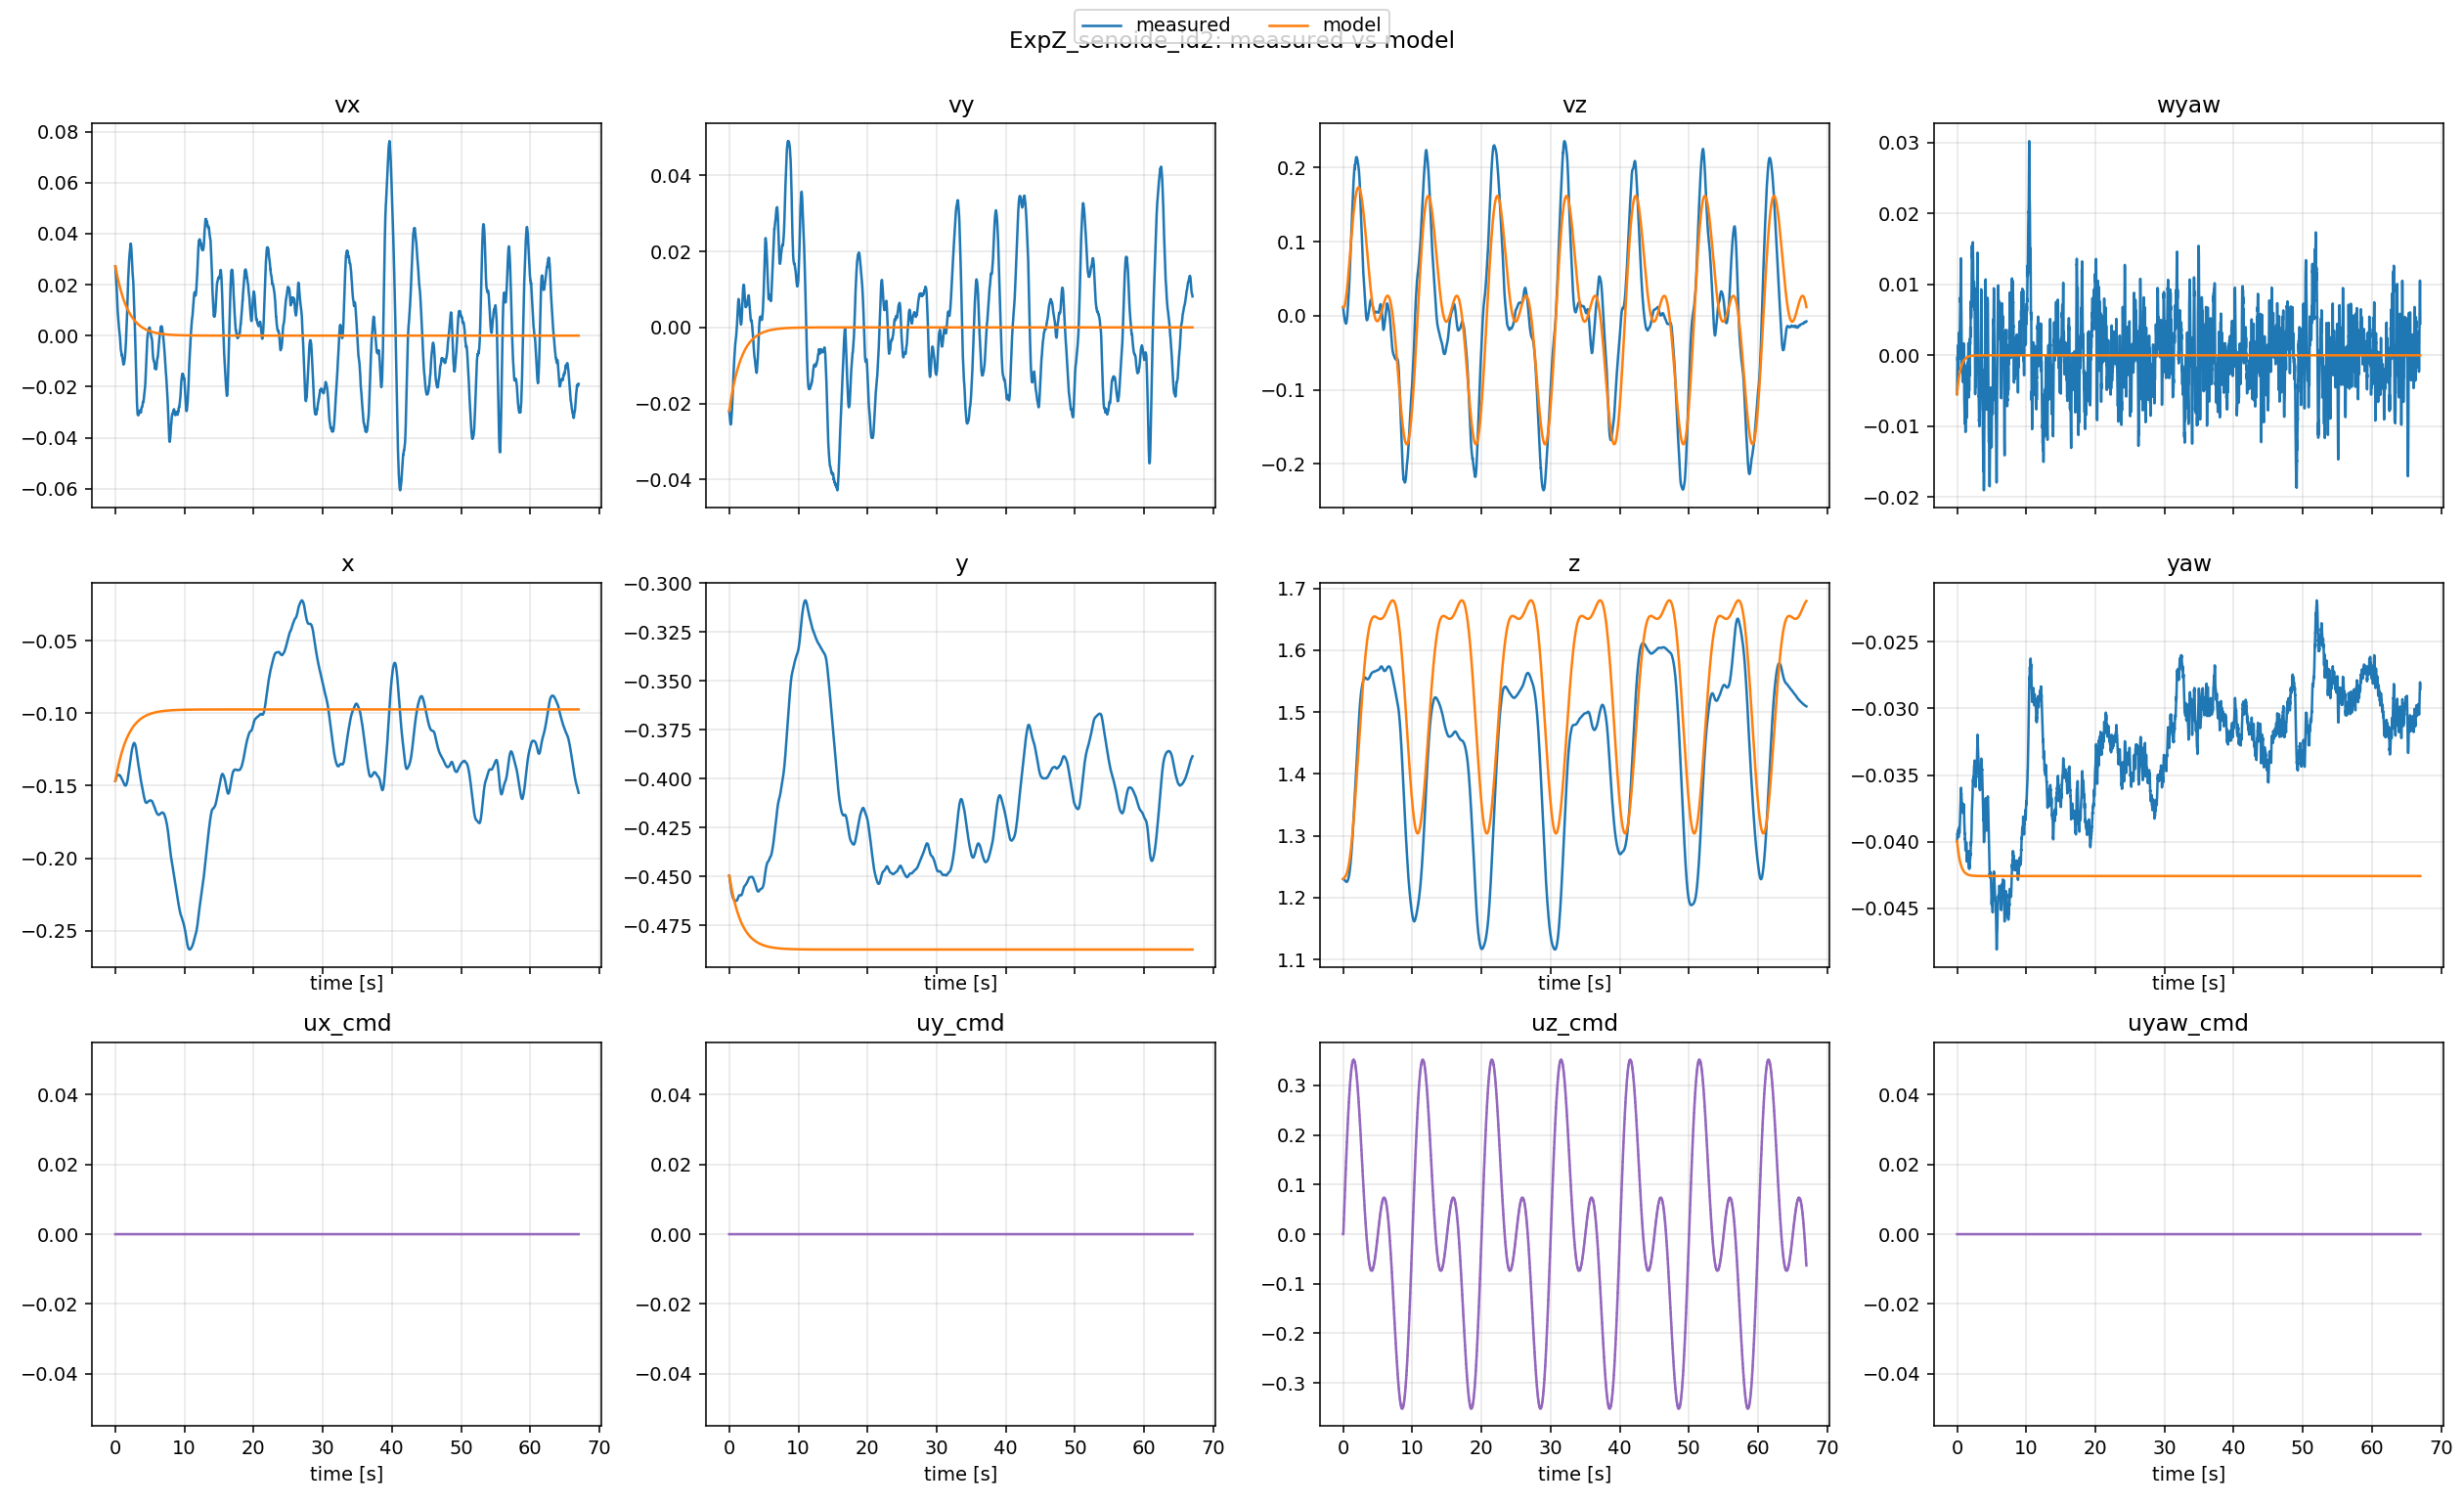

The data file committed next to this chart (first rows):
t, x_meas, x_model, y_meas, y_model, z_meas, z_model, yaw_meas, yaw_model, vx_meas, vx_model, vy_meas, vy_model, vz_meas, vz_model, wyaw_meas, wyaw_model, ux, uy, uz, uyaw
0.0, -0.1467, -0.1467, -0.4496, -0.4496, 1.23, 1.23, -0.03994, -0.03994, 0.0272, 0.0272, -0.02196, -0.02196, 0.01159, 0.01159, -0.005472, -0.005472, 0.0, 0.0, 0.0, 0.0
0.01004, -0.1465, -0.1464, -0.4498, -0.4498, 1.23, 1.23, -0.03983, -0.03999, 0.02685, 0.02705, -0.02211, -0.02183, 0.01061, 0.01147, -0.004335, -0.00536, 0.0, 0.0, 0.0, 0.0
0.01969, -0.1463, -0.1462, -0.4501, -0.45, 1.23, 1.231, -0.03981, -0.04004, 0.02631, 0.0269, -0.02239, -0.02171, 0.009661, 0.01135, -0.003932, -0.005255, 0.0, 0.0, 0.0, 0.0
0.0298, -0.1461, -0.1459, -0.4504, -0.4502, 1.23, 1.231, -0.03974, -0.0401, 0.0257, 0.02676, -0.02261, -0.02158, 0.008758, 0.01123, -0.003138, -0.005147, 0.0, 0.0, 0.0, 0.0
0.04002, -0.1459, -0.1456, -0.4506, -0.4505, 1.23, 1.231, -0.03952, -0.04015, 0.02516, 0.02661, -0.02278, -0.02145, 0.007839, 0.0111, -0.001446, -0.00504, 0.0, 0.0, 0.007539, 0.0
0.05021, -0.1457, -0.1453, -0.4509, -0.4507, 1.23, 1.231, -0.03938, -0.0402, 0.0247, 0.02647, -0.02296, -0.02132, 0.00703, 0.01103, -0.0003313, -0.004935, 0.0, 0.0, 0.007539, 0.0
0.05998, -0.1455, -0.1451, -0.4511, -0.4509, 1.23, 1.231, -0.03936, -0.04024, 0.02436, 0.02632, -0.02313, -0.0212, 0.006189, 0.01097, -0.0001899, -0.004837, 0.0, 0.0, 0.01507, 0.0
0.06992, -0.1453, -0.1448, -0.4514, -0.4511, 1.23, 1.231, -0.03941, -0.04029, 0.02401, 0.02618, -0.02325, -0.02108, 0.005264, 0.01095, -0.000549, -0.004739, 0.0, 0.0, 0.01507, 0.0
0.07995, -0.1452, -0.1446, -0.4516, -0.4513, 1.23, 1.231, -0.03944, -0.04034, 0.02355, 0.02603, -0.02345, -0.02095, 0.004265, 0.01094, -0.0007292, -0.004642, 0.0, 0.0, 0.0226, 0.0
0.08998, -0.145, -0.1443, -0.4519, -0.4515, 1.23, 1.231, -0.03941, -0.04038, 0.02296, 0.02589, -0.02365, -0.02083, 0.003293, 0.01098, -0.000451, -0.004547, 0.0, 0.0, 0.0226, 0.0
0.1, -0.1449, -0.144, -0.4522, -0.4517, 1.23, 1.231, -0.03939, -0.04043, 0.02246, 0.02575, -0.02385, -0.02071, 0.002427, 0.01101, -0.0002546, -0.004454, 0.0, 0.0, 0.03012, 0.0
0.11, -0.1447, -0.1438, -0.4524, -0.4519, 1.23, 1.232, -0.03933, -0.04047, 0.02185, 0.02561, -0.02403, -0.02059, 0.001655, 0.0111, 0.0001737, -0.004363, 0.0, 0.0, 0.03012, 0.0
0.1198, -0.1446, -0.1435, -0.4527, -0.4521, 1.23, 1.232, -0.03926, -0.04051, 0.0213, 0.02547, -0.02427, -0.02047, 0.0009258, 0.01118, 0.0005998, -0.004276, 0.0, 0.0, 0.03762, 0.0
0.13, -0.1444, -0.1433, -0.453, -0.4523, 1.229, 1.232, -0.03918, -0.04056, 0.02079, 0.02533, -0.02452, -0.02035, 0.0002741, 0.01132, 0.001159, -0.004188, 0.0, 0.0, 0.03762, 0.0
0.14, -0.1443, -0.143, -0.4533, -0.4525, 1.229, 1.232, -0.03912, -0.0406, 0.02045, 0.0252, -0.02474, -0.02023, -0.0003603, 0.01146, 0.001434, -0.004103, 0.0, 0.0, 0.04511, 0.0
0.15, -0.1441, -0.1428, -0.4535, -0.4527, 1.229, 1.232, -0.03919, -0.04064, 0.02015, 0.02505, -0.0249, -0.02012, -0.001071, 0.01164, 0.000876, -0.004019, 0.0, 0.0, 0.04511, 0.0
0.16, -0.144, -0.1425, -0.4538, -0.4529, 1.229, 1.232, -0.03921, -0.04068, 0.01985, 0.02492, -0.02502, -0.02, -0.001821, 0.01183, 0.0007051, -0.003937, 0.0, 0.0, 0.05257, 0.0
0.1698, -0.1438, -0.1423, -0.4541, -0.4531, 1.229, 1.232, -0.03939, -0.04072, 0.01947, 0.02478, -0.02514, -0.01989, -0.002616, 0.01205, -0.0005674, -0.003858, 0.0, 0.0, 0.05257, 0.0
0.1799, -0.1437, -0.142, -0.4543, -0.4533, 1.229, 1.232, -0.0396, -0.04075, 0.01899, 0.02464, -0.02533, -0.01978, -0.003319, 0.01229, -0.001987, -0.003779, 0.0, 0.0, 0.06001, 0.0
0.19, -0.1436, -0.1418, -0.4546, -0.4535, 1.229, 1.232, -0.0396, -0.04079, 0.01857, 0.0245, -0.02546, -0.01967, -0.003906, 0.01257, -0.001846, -0.003702, 0.0, 0.0, 0.06001, 0.0
0.2, -0.1435, -0.1415, -0.4549, -0.4537, 1.229, 1.233, -0.03964, -0.04083, 0.01806, 0.02437, -0.02555, -0.01956, -0.004378, 0.01284, -0.002016, -0.003626, 0.0, 0.0, 0.06743, 0.0
0.21, -0.1433, -0.1413, -0.4551, -0.4539, 1.229, 1.233, -0.03966, -0.04086, 0.01767, 0.02423, -0.02556, -0.01944, -0.004841, 0.01317, -0.001999, -0.003552, 0.0, 0.0, 0.06743, 0.0
0.2198, -0.1432, -0.1411, -0.4554, -0.4541, 1.228, 1.233, -0.0396, -0.0409, 0.0172, 0.0241, -0.02552, -0.01933, -0.005305, 0.01348, -0.001475, -0.003481, 0.0, 0.0, 0.0748, 0.0
0.23, -0.1431, -0.1408, -0.4556, -0.4543, 1.228, 1.233, -0.03961, -0.04093, 0.01661, 0.02397, -0.02549, -0.01922, -0.005821, 0.01385, -0.001455, -0.003409, 0.0, 0.0, 0.0748, 0.0
0.2399, -0.1431, -0.1406, -0.4559, -0.4545, 1.228, 1.233, -0.03956, -0.04096, 0.01586, 0.02384, -0.02545, -0.01911, -0.00633, 0.01421, -0.001015, -0.00334, 0.0, 0.0, 0.08215, 0.0
0.25, -0.143, -0.1403, -0.4561, -0.4547, 1.228, 1.233, -0.03953, -0.041, 0.01522, 0.02371, -0.02539, -0.019, -0.006811, 0.01462, -0.0006933, -0.003272, 0.0, 0.0, 0.08215, 0.0
0.26, -0.143, -0.1401, -0.4564, -0.4549, 1.228, 1.233, -0.03939, -0.04103, 0.01454, 0.02358, -0.02523, -0.01888, -0.007246, 0.01503, 0.0003044, -0.003204, 0.0, 0.0, 0.08945, 0.0
0.27, -0.1429, -0.1399, -0.4566, -0.4551, 1.228, 1.234, -0.03928, -0.04106, 0.01374, 0.02345, -0.02505, -0.01877, -0.007642, 0.01548, 0.001017, -0.00314, 0.0, 0.0, 0.08945, 0.0
0.2799, -0.1429, -0.1396, -0.4568, -0.4553, 1.228, 1.234, -0.03918, -0.04109, 0.01293, 0.02333, -0.02468, -0.01866, -0.00792, 0.01592, 0.00163, -0.003076, 0.0, 0.0, 0.09672, 0.0
0.29, -0.1429, -0.1394, -0.457, -0.4554, 1.228, 1.234, -0.03906, -0.04112, 0.01219, 0.0232, -0.02444, -0.01855, -0.008281, 0.01641, 0.002344, -0.003013, 0.0, 0.0, 0.09672, 0.0
0.3, -0.1429, -0.1392, -0.4572, -0.4556, 1.227, 1.234, -0.03891, -0.04115, 0.01158, 0.02308, -0.02418, -0.01844, -0.008627, 0.01689, 0.003235, -0.002952, 0.0, 0.0, 0.1039, 0.0
0.3101, -0.1428, -0.1389, -0.4574, -0.4558, 1.227, 1.234, -0.03891, -0.04118, 0.01101, 0.02295, -0.02388, -0.01833, -0.008953, 0.01743, 0.003015, -0.002891, 0.0, 0.0, 0.1039, 0.0
0.3198, -0.1428, -0.1387, -0.4576, -0.456, 1.227, 1.234, -0.03899, -0.04121, 0.01052, 0.02282, -0.02362, -0.01823, -0.009259, 0.01794, 0.002237, -0.002834, 0.0, 0.0, 0.1111, 0.0
0.3299, -0.1428, -0.1385, -0.4578, -0.4562, 1.227, 1.235, -0.0392, -0.04124, 0.009964, 0.02269, -0.02338, -0.01813, -0.00955, 0.01851, 0.0006714, -0.002775, 0.0, 0.0, 0.1111, 0.0
0.34, -0.1428, -0.1383, -0.458, -0.4564, 1.227, 1.235, -0.03935, -0.04126, 0.009343, 0.02257, -0.0231, -0.01803, -0.009855, 0.01907, -0.0004402, -0.002718, 0.0, 0.0, 0.1182, 0.0
0.3501, -0.1427, -0.138, -0.4582, -0.4565, 1.227, 1.235, -0.0393, -0.04129, 0.008897, 0.02244, -0.02278, -0.01792, -0.01005, 0.01969, -4.6371e-05, -0.002662, 0.0, 0.0, 0.1182, 0.0
0.3601, -0.1427, -0.1378, -0.4584, -0.4567, 1.227, 1.235, -0.0392, -0.04132, 0.008542, 0.02232, -0.02248, -0.01782, -0.01011, 0.02028, 0.0006538, -0.002608, 0.0, 0.0, 0.1253, 0.0
0.3699, -0.1426, -0.1376, -0.4586, -0.4569, 1.226, 1.235, -0.03912, -0.04134, 0.008288, 0.0222, -0.02231, -0.01771, -0.01017, 0.02091, 0.001172, -0.002556, 0.0, 0.0, 0.1253, 0.0
0.3803, -0.1426, -0.1374, -0.4588, -0.4571, 1.226, 1.236, -0.039, -0.04137, 0.008138, 0.02208, -0.0221, -0.01761, -0.01028, 0.02156, 0.001868, -0.002502, 0.0, 0.0, 0.1323, 0.0
0.3897, -0.1425, -0.1372, -0.4589, -0.4572, 1.226, 1.236, -0.03887, -0.04139, 0.007902, 0.02196, -0.02187, -0.01751, -0.01047, 0.0222, 0.002692, -0.002454, 0.0, 0.0, 0.1323, 0.0
0.3998, -0.1425, -0.1369, -0.4591, -0.4574, 1.226, 1.236, -0.03875, -0.04141, 0.007621, 0.02185, -0.02155, -0.0174, -0.01062, 0.02287, 0.003302, -0.002404, 0.0, 0.0, 0.1392, 0.0
0.4098, -0.1425, -0.1367, -0.4593, -0.4576, 1.226, 1.236, -0.0386, -0.04144, 0.007164, 0.02173, -0.02119, -0.0173, -0.01068, 0.02357, 0.00412, -0.002355, 0.0, 0.0, 0.1392, 0.0
0.42, -0.1425, -0.1365, -0.4594, -0.4578, 1.226, 1.237, -0.0385, -0.04146, 0.006666, 0.02161, -0.02087, -0.0172, -0.01069, 0.02428, 0.004541, -0.002306, 0.0, 0.0, 0.1461, 0.0
0.43, -0.1425, -0.1363, -0.4596, -0.4579, 1.226, 1.237, -0.03838, -0.04148, 0.0062, 0.02149, -0.02054, -0.01709, -0.01065, 0.02503, 0.00504, -0.002258, 0.0, 0.0, 0.1461, 0.0
0.4399, -0.1425, -0.1361, -0.4598, -0.4581, 1.226, 1.237, -0.03821, -0.04151, 0.005765, 0.02138, -0.02014, -0.01699, -0.01051, 0.02574, 0.005857, -0.002213, 0.0, 0.0, 0.1529, 0.0
0.4499, -0.1425, -0.1359, -0.4599, -0.4583, 1.226, 1.237, -0.03805, -0.04153, 0.005387, 0.02126, -0.01978, -0.01689, -0.01032, 0.02652, 0.006533, -0.002168, 0.0, 0.0, 0.1529, 0.0
0.4601, -0.1425, -0.1357, -0.46, -0.4584, 1.226, 1.238, -0.03783, -0.04155, 0.005066, 0.02115, -0.01941, -0.01679, -0.01003, 0.02729, 0.007614, -0.002123, 0.0, 0.0, 0.1596, 0.0
0.47, -0.1425, -0.1354, -0.4602, -0.4586, 1.226, 1.238, -0.03767, -0.04157, 0.004812, 0.02103, -0.0191, -0.01669, -0.009645, 0.02808, 0.008173, -0.00208, 0.0, 0.0, 0.1596, 0.0
0.4801, -0.1424, -0.1352, -0.4603, -0.4588, 1.226, 1.238, -0.03769, -0.04159, 0.00459, 0.02092, -0.01877, -0.01659, -0.009163, 0.02887, 0.007454, -0.002038, 0.0, 0.0, 0.1663, 0.0
0.49, -0.1424, -0.135, -0.4605, -0.4589, 1.226, 1.238, -0.0374, -0.04161, 0.004346, 0.02081, -0.01837, -0.01649, -0.008616, 0.0297, 0.008974, -0.001996, 0.0, 0.0, 0.1663, 0.0
0.5, -0.1424, -0.1348, -0.4606, -0.4591, 1.226, 1.239, -0.03731, -0.04163, 0.003978, 0.0207, -0.01798, -0.01639, -0.007962, 0.03051, 0.008947, -0.001956, 0.0, 0.0, 0.1729, 0.0
0.51, -0.1425, -0.1346, -0.4607, -0.4593, 1.226, 1.239, -0.03711, -0.04165, 0.003559, 0.02059, -0.01749, -0.0163, -0.007199, 0.03136, 0.009716, -0.001916, 0.0, 0.0, 0.1729, 0.0
0.5199, -0.1425, -0.1344, -0.4608, -0.4594, 1.226, 1.239, -0.03689, -0.04167, 0.00325, 0.02048, -0.01696, -0.0162, -0.006434, 0.0322, 0.0106, -0.001877, 0.0, 0.0, 0.1794, 0.0
0.5301, -0.1425, -0.1342, -0.4609, -0.4596, 1.226, 1.24, -0.03668, -0.04169, 0.002952, 0.02037, -0.01633, -0.0161, -0.00571, 0.0331, 0.01127, -0.001838, 0.0, 0.0, 0.1794, 0.0
0.5399, -0.1425, -0.134, -0.461, -0.4597, 1.226, 1.24, -0.03641, -0.0417, 0.002519, 0.02026, -0.01575, -0.016, -0.004818, 0.03395, 0.01241, -0.001801, 0.0, 0.0, 0.1858, 0.0
0.5501, -0.1426, -0.1338, -0.461, -0.4599, 1.226, 1.24, -0.03617, -0.04172, 0.002078, 0.02015, -0.01522, -0.0159, -0.003876, 0.03488, 0.01315, -0.001764, 0.0, 0.0, 0.1858, 0.0
0.5601, -0.1426, -0.1336, -0.4611, -0.4601, 1.226, 1.241, -0.03596, -0.04174, 0.001676, 0.02004, -0.01462, -0.01581, -0.00302, 0.03577, 0.01368, -0.001728, 0.0, 0.0, 0.1921, 0.0
0.57, -0.1426, -0.1334, -0.4612, -0.4602, 1.226, 1.241, -0.03595, -0.04176, 0.001391, 0.01994, -0.01416, -0.01572, -0.002188, 0.03669, 0.01283, -0.001693, 0.0, 0.0, 0.1921, 0.0
0.5801, -0.1426, -0.1332, -0.4613, -0.4604, 1.226, 1.242, -0.03595, -0.04177, 0.001206, 0.01982, -0.01376, -0.01563, -0.001426, 0.03762, 0.01194, -0.001658, 0.0, 0.0, 0.1983, 0.0
0.5898, -0.1427, -0.133, -0.4613, -0.4605, 1.226, 1.242, -0.03611, -0.04179, 0.0009203, 0.01972, -0.01333, -0.01554, -0.0005049, 0.03853, 0.01005, -0.001626, 0.0, 0.0, 0.1983, 0.0
... 6,640 more rows
